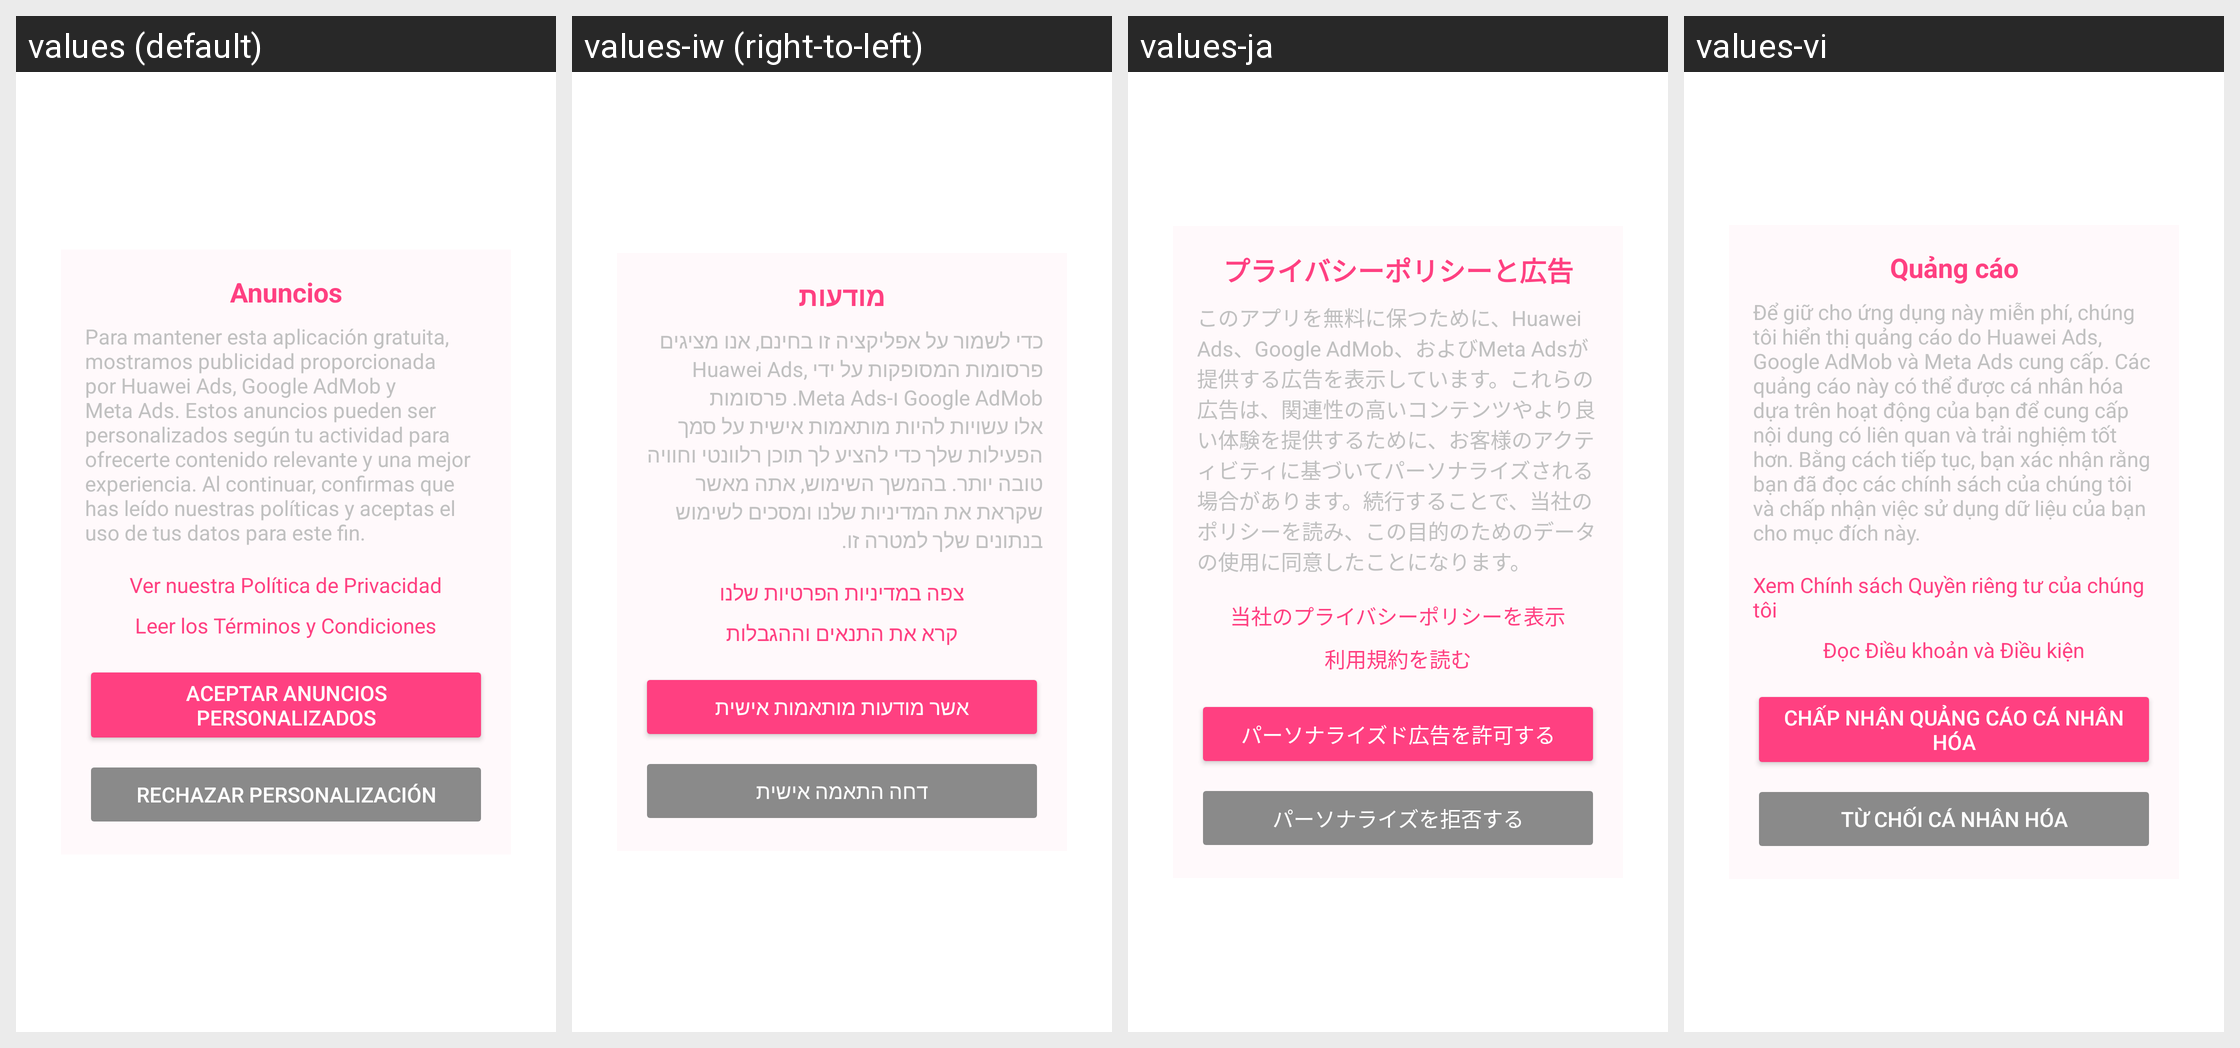

The Android screen above is rendered under several locales of the same app. Produce the string resources it draws, with the default and per-locale values.
Android screen res/layout/activity_ads.xml rendered under 4 locales, left to right: values (default), values-iw (right-to-left), values-ja, values-vi. Device: Nexus 5 (rendered at 1080×1920; each locale shown at half size, 540×960, under a caption strip naming it); theme Theme.LifeMelody.
Other locales in the repository, not shown: values-ar, values-de-rDE, values-en-rUS, values-et, values-fr-rFR, values-hi, values-in-rID, values-it, values-ko-rKR, values-ms-rMY, values-ne-rNP, values-nl-rNL, values-pl, values-pt-rBR, values-pt-rPT, values-ro-rRO, values-ru-rRU, values-sw, values-th-rTH, values-tr-rTR, values-uk, values-yo-rNG, values-zh-rCN, values-zh-rHK, values-zh-rTW.
Strings drawn on this screen, with the default value and each locale's value (text and hints the layout hard-codes, and strings that could not be matched under every locale, appear in the picture but are not listed):

privacy_ads_title
  values: Anuncios
  values-iw: מודעות
  values-ja: プライバシーポリシーと広告
  values-vi: Quảng cáo

privacy_ads_description
  values: Para mantener esta aplicación gratuita, mostramos publicidad proporcionada por Huawei Ads, Google AdMob y Meta Ads. Estos anuncios pueden ser personalizados según tu actividad para ofrecerte contenido relevante y una mejor experiencia. Al continuar, confirmas que has leído nuestras políticas y aceptas el uso de tus datos para este fin.
  values-iw: כדי לשמור על אפליקציה זו בחינם, אנו מציגים פרסומות המסופקות על ידי Huawei Ads, Google AdMob ו-Meta Ads. פרסומות אלו עשויות להיות מותאמות אישית על סמך הפעילות שלך כדי להציע לך תוכן רלוונטי וחוויה טובה יותר. בהמשך השימוש, אתה מאשר שקראת את המדיניות שלנו ומסכים לשימוש בנתונים שלך למטרה זו.
  values-ja: このアプリを無料に保つために、Huawei Ads、Google AdMob、およびMeta Adsが提供する広告を表示しています。これらの広告は、関連性の高いコンテンツやより良い体験を提供するために、お客様のアクティビティに基づいてパーソナライズされる場合があります。続行することで、当社のポリシーを読み、この目的のためのデータの使用に同意したことになります。
  values-vi: Để giữ cho ứng dụng này miễn phí, chúng tôi hiển thị quảng cáo do Huawei Ads, Google AdMob và Meta Ads cung cấp. Các quảng cáo này có thể được cá nhân hóa dựa trên hoạt động của bạn để cung cấp nội dung có liên quan và trải nghiệm tốt hơn. Bằng cách tiếp tục, bạn xác nhận rằng bạn đã đọc các chính sách của chúng tôi và chấp nhận việc sử dụng dữ liệu của bạn cho mục đích này.

privacy_link
  values: Ver nuestra Política de Privacidad
  values-iw: צפה במדיניות הפרטיות שלנו
  values-ja: 当社のプライバシーポリシーを表示
  values-vi: Xem Chính sách Quyền riêng tư của chúng tôi

terms_link
  values: Leer los Términos y Condiciones
  values-iw: קרא את התנאים וההגבלות
  values-ja: 利用規約を読む
  values-vi: Đọc Điều khoản và Điều kiện

accept_personalized_ads
  values: Aceptar Anuncios Personalizados
  values-iw: אשר מודעות מותאמות אישית
  values-ja: パーソナライズド広告を許可する
  values-vi: Chấp nhận quảng cáo cá nhân hóa

reject_personalized_ads
  values: Rechazar Personalización
  values-iw: דחה התאמה אישית
  values-ja: パーソナライズを拒否する
  values-vi: Từ chối cá nhân hóa
